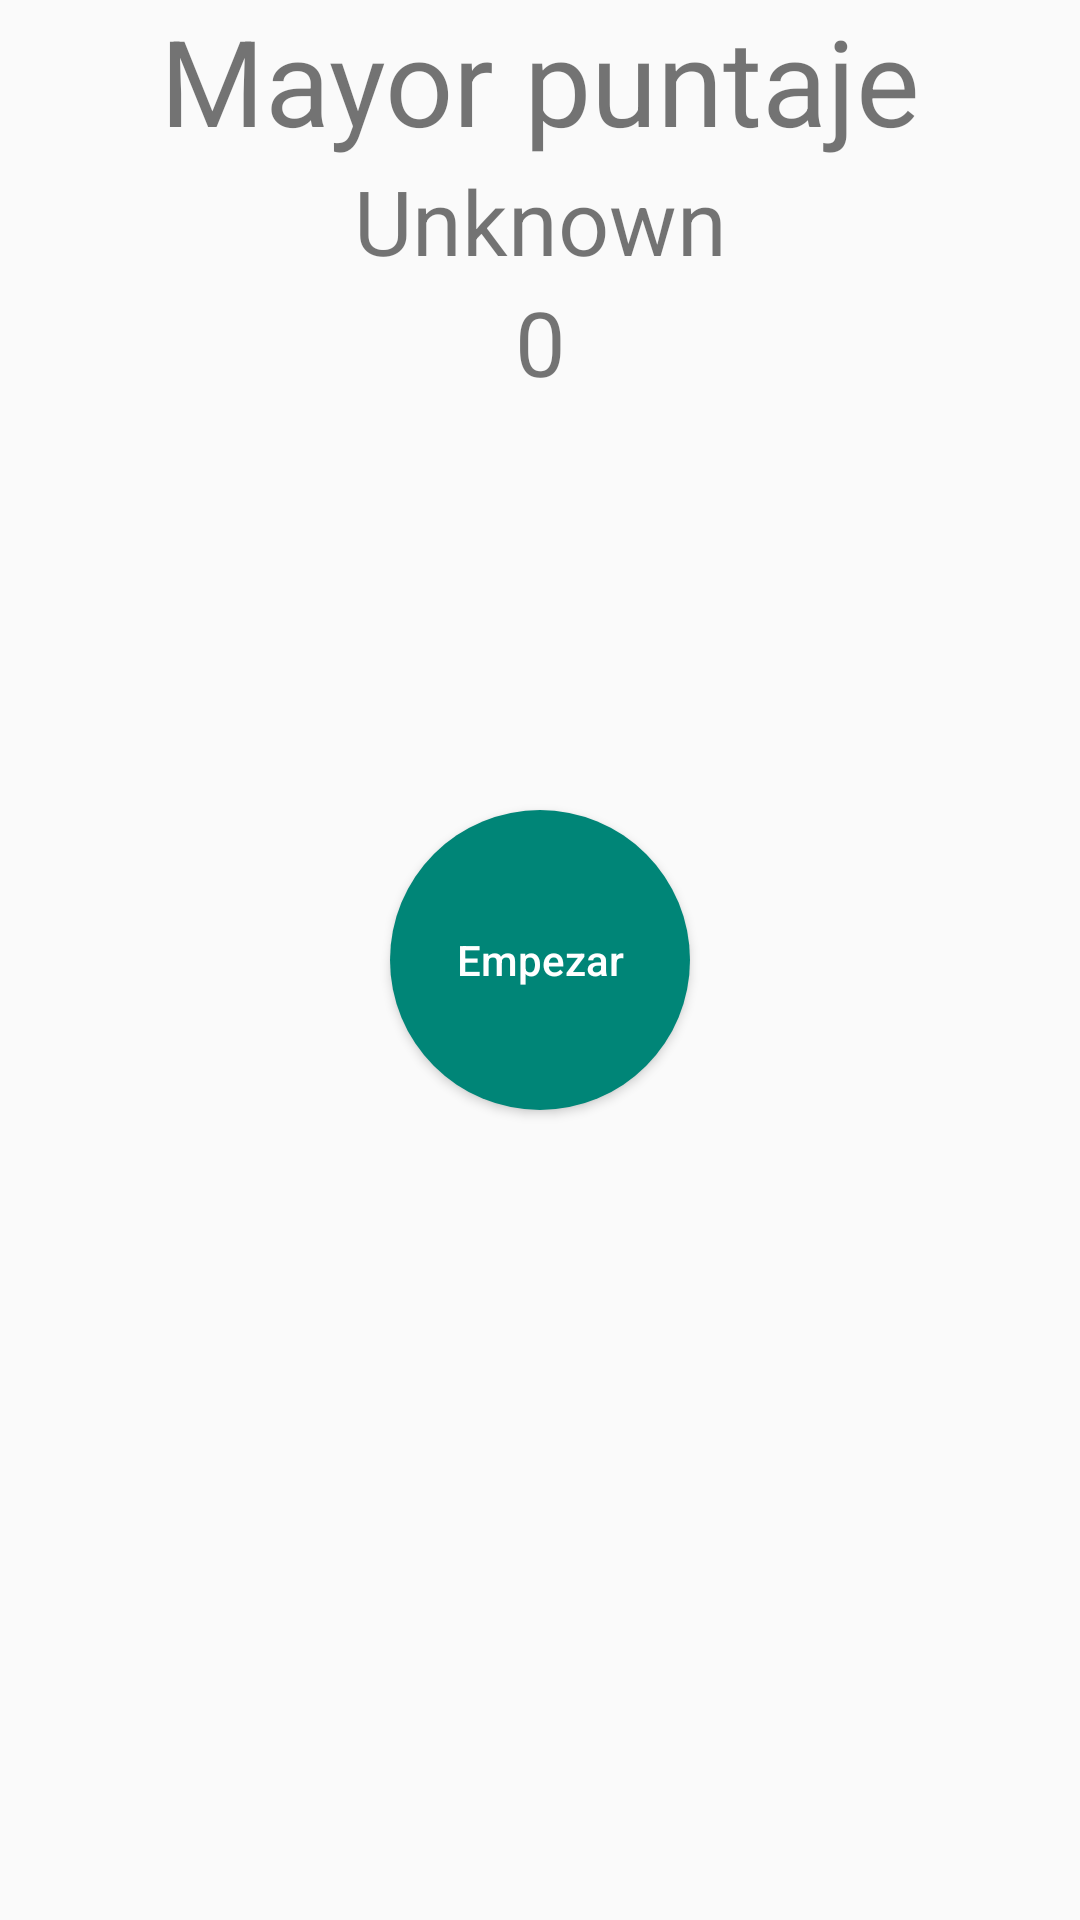

Android layout source for this screen:
<!-- AndroidManifest.xml: application theme AppTheme -->
<!-- res/layout/fragment_game_main.xml -->
<?xml version="1.0" encoding="utf-8"?>
<RelativeLayout xmlns:android="http://schemas.android.com/apk/res/android"
    xmlns:tools="http://schemas.android.com/tools"
    android:layout_width="match_parent"
    android:layout_height="match_parent"
    tools:context=".game.fragments.GameMain">

    <TextView
        android:id="@+id/high_score_text"
        android:layout_width="match_parent"
        android:layout_height="wrap_content"
        android:layout_alignParentTop="true"
        android:textAlignment="center"
        android:textSize="40dp"
        android:gravity="top"
        android:text="Mayor puntaje" />


    <TextView
        android:id="@+id/nombre"
        android:layout_width="match_parent"
        android:layout_height="wrap_content"
        android:layout_below="@+id/high_score_text"
        android:textSize="30dp"
        android:text="Unknown"
        android:textAlignment="center"
        />

    <TextView
        android:id="@+id/high_score"
        android:layout_width="match_parent"
        android:layout_height="wrap_content"
        android:layout_below="@+id/nombre"
        android:textSize="30dp"
        android:text="0"
        android:textAlignment="center"
        />
    <Button
        android:id="@+id/start_game"
        android:textColor="#fff"
        android:textAllCaps="false"
        android:text="Empezar"
        android:layout_centerInParent="true"
        android:layout_width="100dp"
        android:background="@drawable/button_circle"
        android:layout_height="100dp" />

</RelativeLayout>
<!-- resources referenced by this layout -->
<resources>
  <!-- drawable button_circle (drawable) -->
  <?xml version="1.0" encoding="utf-8"?>
  <selector xmlns:android="http://schemas.android.com/apk/res/android">
  
      <item android:state_pressed="true">
          <shape android:shape="oval">
              <solid
                  android:color="#1A5E53"/>
              <size
                  android:width="120dp"
                  android:height="120dp"/>
          </shape>
      </item>
      <item>
          <shape android:shape="oval">
              <solid
                  android:color="#008577"/>
  
              <size
                  android:width="120dp"
                  android:height="120dp"/>
          </shape>
      </item>
  </selector>
  <style name="AppTheme" parent="Theme.AppCompat.Light.NoActionBar">
          
          <item name="colorPrimary">@color/colorPrimary</item>
          <item name="colorPrimaryDark">@color/colorPrimaryDark</item>
          <item name="colorAccent">@color/colorAccent</item>
      </style>
  <color name="colorPrimary">#008577</color>
  <color name="colorPrimaryDark">#00574B</color>
  <color name="colorAccent">#D81B60</color>
</resources>
